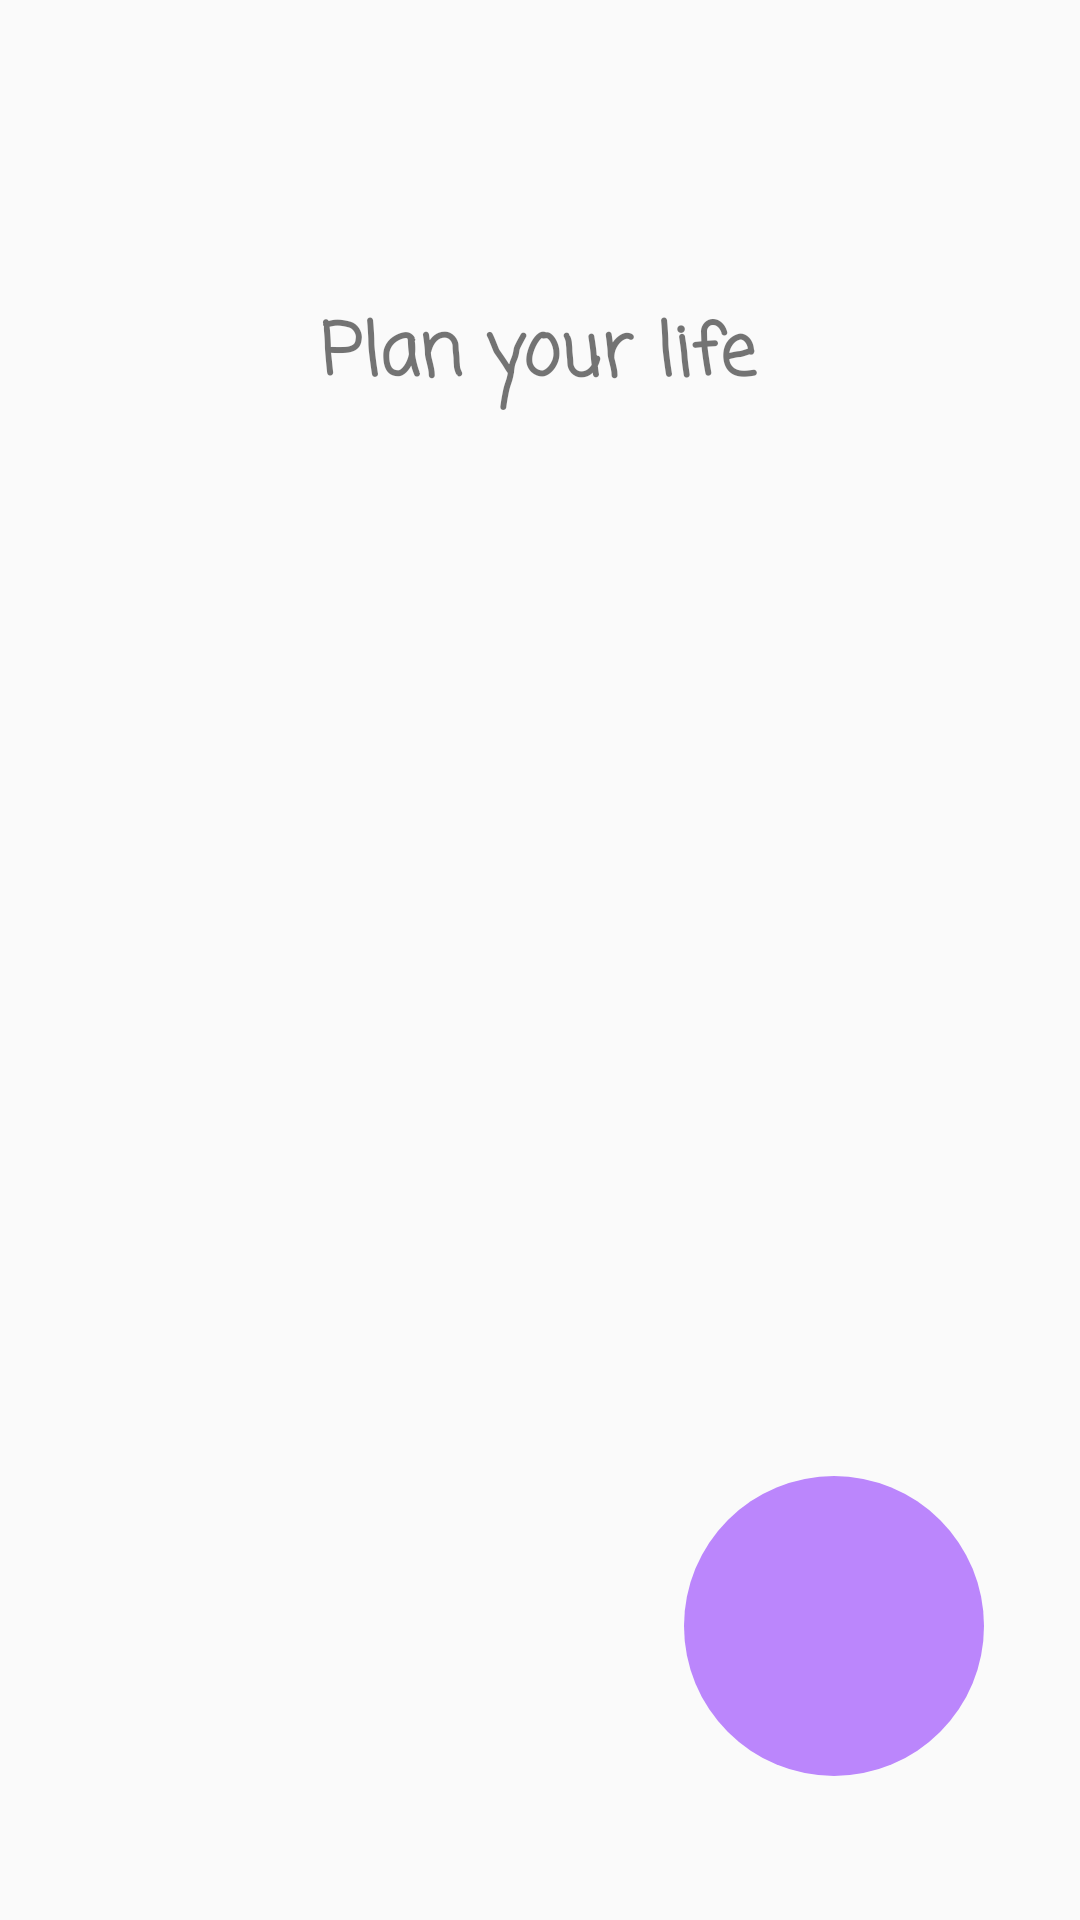

Write the Android layout XML for this screen, with the resource values it uses.
<!-- AndroidManifest.xml: application theme Theme.NotesMotivation -->
<!-- res/layout/activity_main.xml -->
<?xml version="1.0" encoding="utf-8"?>
<androidx.constraintlayout.widget.ConstraintLayout xmlns:android="http://schemas.android.com/apk/res/android"
    xmlns:app="http://schemas.android.com/apk/res-auto"
    xmlns:tools="http://schemas.android.com/tools"
    android:layout_width="match_parent"
    android:layout_height="match_parent"
    tools:context=".activities.MainActivity">


    <TextView
        android:id="@+id/app_title"
        android:layout_width="wrap_content"
        android:layout_height="wrap_content"
        android:layout_marginTop="@dimen/margin_top_title_main_activity"
        android:fontFamily="casual"
        android:text="@string/app_name"
        android:textSize="24sp"
        android:textStyle="bold"
        app:layout_constraintEnd_toEndOf="parent"
        app:layout_constraintHorizontal_bias="0.498"
        app:layout_constraintStart_toStartOf="parent"
        app:layout_constraintTop_toTopOf="parent" />


    <FrameLayout
        android:id="@+id/fragment_container_view_tag"
        android:layout_width="371dp"
        android:layout_height="392dp"
        android:layout_marginStart="20dp"
        android:layout_marginTop="50dp"
        android:layout_marginEnd="20dp"
        android:layout_marginBottom="20dp"
        app:layout_constraintBottom_toTopOf="@+id/button_add"
        app:layout_constraintEnd_toEndOf="parent"
        app:layout_constraintStart_toStartOf="parent"
        app:layout_constraintTop_toBottomOf="@+id/app_title" />


    <ImageButton
        android:id="@+id/button_add"
        android:layout_width="100dp"
        android:layout_height="100dp"
        android:layout_marginEnd="32dp"
        android:layout_marginBottom="48dp"
        android:background="@drawable/round"
        android:padding="25dp"
        android:scaleType="fitCenter"
        android:src="@drawable/add_img"
        app:layout_constraintBottom_toBottomOf="parent"
        app:layout_constraintEnd_toEndOf="parent" />

</androidx.constraintlayout.widget.ConstraintLayout>
<!-- resources referenced by this layout -->
<resources>
  <dimen name="margin_top_title_main_activity">100dp</dimen>
  <!-- drawable round (drawable) -->
  <?xml version="1.0" encoding="utf-8"?>
  <shape xmlns:android="http://schemas.android.com/apk/res/android"
      android:shape="oval" >
  
      <solid android:color="@color/purple_200"/>
  
  </shape>
  <string name="app_name">Plan your life</string>
  <style name="Theme.NotesMotivation" parent="Theme.AppCompat.DayNight.NoActionBar">
          
          <item name="colorPrimary">@color/purple_500</item>
          <item name="colorPrimaryVariant">@color/purple_700</item>
          <item name="colorOnPrimary">@color/white</item>
          
          <item name="colorSecondary">@color/teal_200</item>
          <item name="colorSecondaryVariant">@color/teal_700</item>
          <item name="colorOnSecondary">@color/black</item>
          
          <item name="android:statusBarColor">?attr/colorPrimaryVariant</item>
          
      </style>
  <!-- not gathered from this repository: default colours our renderer supplied (Android Studio template values) -->
  <color name="purple_200">#FFBB86FC</color>
  <color name="purple_500">#FF6200EE</color>
  <color name="purple_700">#FF3700B3</color>
  <color name="teal_200">#FF03DAC5</color>
  <color name="teal_700">#FF018786</color>
  <color name="black">#FF000000</color>
  <color name="white">#FFFFFFFF</color>
</resources>
